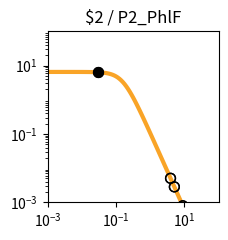

Recreate this plot in Python. (Note: this script raises an exception after producing the figure.)
import matplotlib.pyplot as plt
import matplotlib.ticker as ticker
import numpy as np

fig, ax = plt.subplots(figsize=(2.5,2.5))

plt.xlim(1.000000e-03, 1.000000e+02)
plt.ylim(1.000000e-03, 1.000000e+02)

x = np.array([1.000000e-03,1.122018e-03,1.258925e-03,1.412538e-03,1.584893e-03,1.778279e-03,1.995262e-03,2.238721e-03,2.511886e-03,2.818383e-03,3.162278e-03,3.548134e-03,3.981072e-03,4.466836e-03,5.011872e-03,5.623413e-03,6.309573e-03,7.079458e-03,7.943282e-03,8.912509e-03,1.000000e-02,1.122018e-02,1.258925e-02,1.412538e-02,1.584893e-02,1.778279e-02,1.995262e-02,2.238721e-02,2.511886e-02,2.818383e-02,3.162278e-02,3.548134e-02,3.981072e-02,4.466836e-02,5.011872e-02,5.623413e-02,6.309573e-02,7.079458e-02,7.943282e-02,8.912509e-02,1.000000e-01,1.122018e-01,1.258925e-01,1.412538e-01,1.584893e-01,1.778279e-01,1.995262e-01,2.238721e-01,2.511886e-01,2.818383e-01,3.162278e-01,3.548134e-01,3.981072e-01,4.466836e-01,5.011872e-01,5.623413e-01,6.309573e-01,7.079458e-01,7.943282e-01,8.912509e-01,1.000000e+00,1.122018e+00,1.258925e+00,1.412538e+00,1.584893e+00,1.778279e+00,1.995262e+00,2.238721e+00,2.511886e+00,2.818383e+00,3.162278e+00,3.548134e+00,3.981072e+00,4.466836e+00,5.011872e+00,5.623413e+00,6.309573e+00,7.079458e+00,7.943282e+00,8.912509e+00,1.000000e+01,1.122018e+01,1.258925e+01,1.412538e+01,1.584893e+01,1.778279e+01,1.995262e+01,2.238721e+01,2.511886e+01,2.818383e+01,3.162278e+01,3.548134e+01,3.981072e+01,4.466836e+01,5.011872e+01,5.623413e+01,6.309573e+01,7.079458e+01,7.943282e+01,8.912509e+01,1.000000e+02,])
y = np.array([6.504924e+00,6.504901e+00,6.504872e+00,6.504835e+00,6.504786e+00,6.504723e+00,6.504642e+00,6.504537e+00,6.504401e+00,6.504225e+00,6.503998e+00,6.503703e+00,6.503322e+00,6.502830e+00,6.502192e+00,6.501368e+00,6.500302e+00,6.498923e+00,6.497140e+00,6.494835e+00,6.491855e+00,6.488004e+00,6.483028e+00,6.476602e+00,6.468308e+00,6.457608e+00,6.443818e+00,6.426063e+00,6.403239e+00,6.373948e+00,6.336450e+00,6.288585e+00,6.227724e+00,6.150710e+00,6.053856e+00,5.932986e+00,5.783592e+00,5.601124e+00,5.381470e+00,5.121621e+00,4.820487e+00,4.479722e+00,4.104353e+00,3.702930e+00,3.287010e+00,2.869959e+00,2.465285e+00,2.084943e+00,1.738035e+00,1.430171e+00,1.163529e+00,9.374175e-01,7.490845e-01,5.945482e-01,4.692935e-01,3.687800e-01,2.887645e-01,2.254724e-01,1.756608e-01,1.366142e-01,1.061015e-01,8.231576e-02,6.380909e-02,4.943117e-02,3.827374e-02,2.962316e-02,2.292085e-02,1.773080e-02,1.371346e-02,1.060486e-02,8.200039e-03,6.340014e-03,4.901583e-03,3.789314e-03,2.929329e-03,2.264449e-03,1.750438e-03,1.353080e-03,1.045909e-03,8.084622e-04,6.249165e-04,4.830382e-04,3.733694e-04,2.885987e-04,2.230739e-04,1.724258e-04,1.332769e-04,1.030165e-04,7.962664e-05,6.154738e-05,4.757300e-05,3.677149e-05,2.842247e-05,2.196910e-05,1.698097e-05,1.312541e-05,1.014526e-05,7.841753e-06,6.061265e-06,4.685041e-06,3.621291e-06,])
c = "#f9a427"

hi_x = np.array([3.000000e-02,3.000000e-02,])
hi_y = np.array([6.354754e+00,6.354754e+00,])
lo_x = np.array([5.082100e+00,3.926100e+00,8.978200e+00,5.082100e+00,3.926100e+00,8.978200e+00,])
lo_y = np.array([2.839589e-03,5.056319e-03,7.952912e-04,2.839589e-03,5.056319e-03,7.952912e-04,])

plt.loglog(x,y,lw=3,color=c)
plt.scatter(hi_x,hi_y,marker='o',s=50,color='black',zorder=10)
plt.scatter(lo_x,lo_y,marker='o',s=50,edgecolors='black',color='none',zorder=10)

plt.title("$2 / P2_PhlF")

ax.xaxis.set_major_locator(ticker.LogLocator(numticks=3))
ax.yaxis.set_major_locator(ticker.LogLocator(numticks=3))

ax.set_aspect('equal')
plt.tight_layout()

plt.savefig("/content/output/0xC7/response_plot_$2_P2_PhlF.png", bbox_inches='tight')
